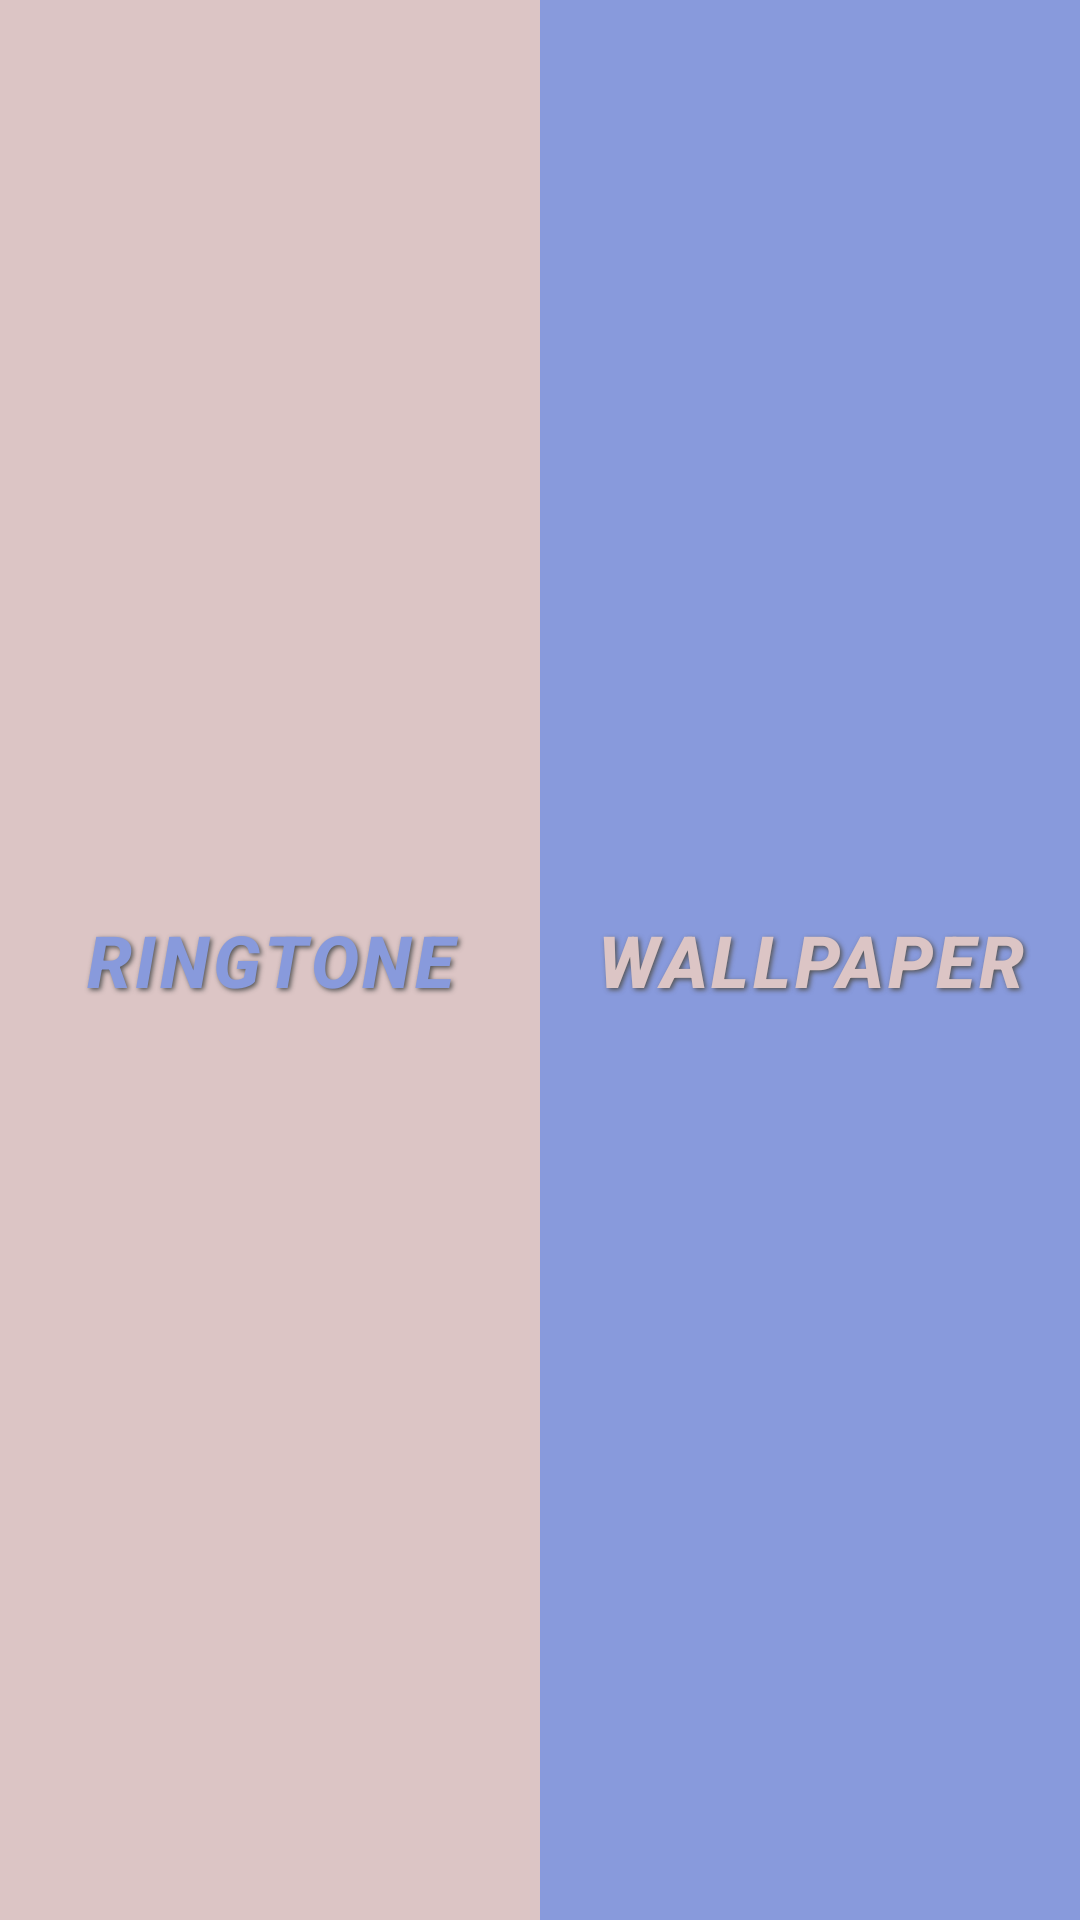

Reconstruct the res/layout file that produces this screen, plus the resources it refers to.
<!-- AndroidManifest.xml: application theme Theme.RingtuneAndWallpaper -->
<!-- res/layout/fragment_start.xml -->
<?xml version="1.0" encoding="utf-8"?>
<LinearLayout xmlns:android="http://schemas.android.com/apk/res/android"
    xmlns:app="http://schemas.android.com/apk/res-auto"
    xmlns:tools="http://schemas.android.com/tools"
    android:id="@+id/fragment_Start"
    android:orientation="horizontal"
    android:layout_width="match_parent"
    android:layout_height="match_parent"
    tools:context=".ui.view.MainActivity">

    <Button
        android:id="@+id/ringtuneButton"
        android:layout_width="0dp"
        android:layout_height="match_parent"
        android:layout_weight="1"
        android:text="RINGTONE"
        android:textColor="#889ADC"
        style="@style/HeaderTitleStyle"
        android:background="#DCC5C5" />

    <Button
        android:id="@+id/wallpaperButton"
        android:layout_width="0dp"
        android:layout_height="match_parent"
        android:layout_weight="1"
        android:text="WALLPAPER"
        android:textColor="#DCC5C5"
        style="@style/HeaderTitleStyle"
        android:background="#889ADC" />


</LinearLayout>
<!-- resources referenced by this layout -->
<resources>
  <style name="HeaderTitleStyle" parent="Widget.AppCompat.TextView">
          <item name="android:textStyle">italic|bold</item>
          <item name="android:textSize">24sp</item>
          <item name="android:fontFamily">sans-serif-medium</item>
          <item name="android:gravity">center</item>
          <item name="android:padding">8dp</item>
          <item name="android:letterSpacing">0.05</item>
          <item name="android:shadowColor">#555555</item>
          <item name="android:shadowDx">2</item>
          <item name="android:shadowDy">2</item>
          <item name="android:shadowRadius">4</item>
      </style>
  <style name="Theme.RingtuneAndWallpaper" parent="Base.Theme.RingtuneAndWallpaper" />
  <style name="Base.Theme.RingtuneAndWallpaper" parent="Theme.AppCompat.Light.NoActionBar">
          
          
      </style>
</resources>
